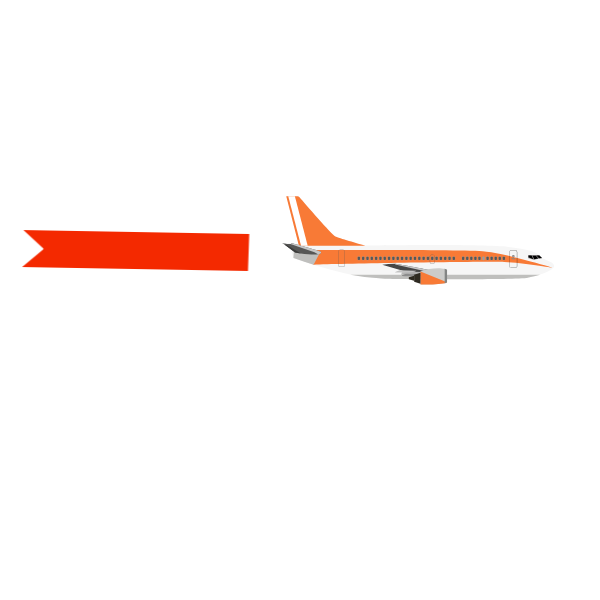
t = 0.00 s
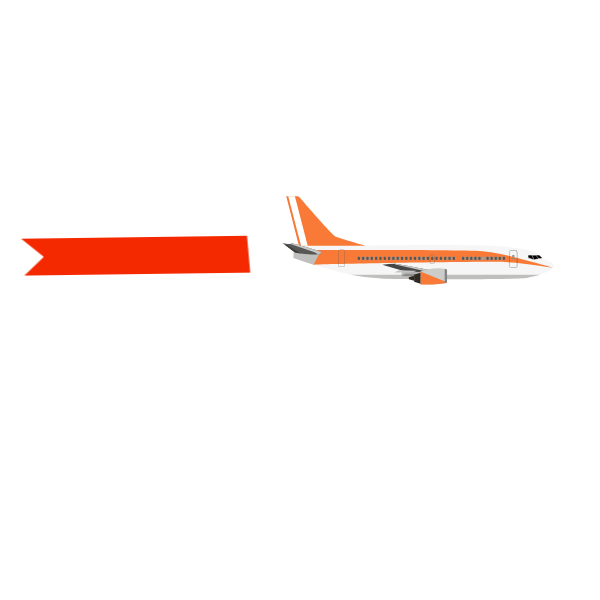
t = 1.95 s
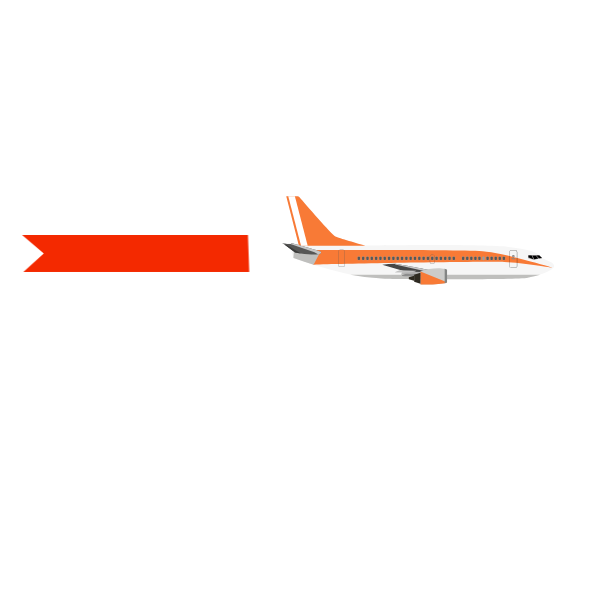
t = 3.80 s
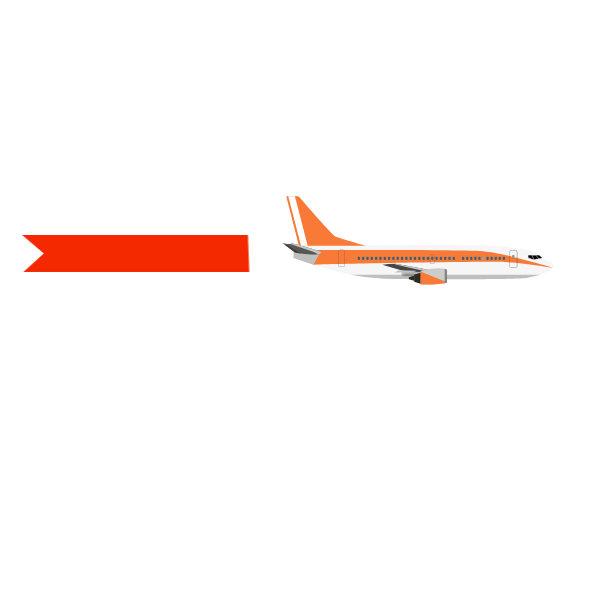
t = 5.00 s
t = 6.20 s: frame unchanged from t = 5.00 s, image omitted
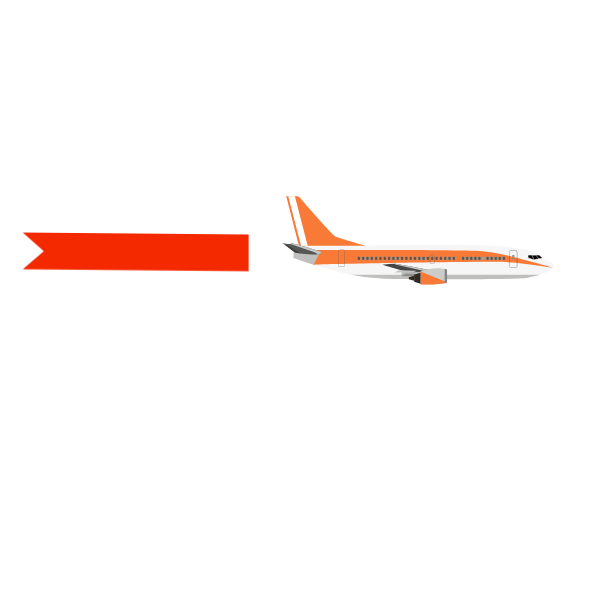
t = 8.70 s

The animated SVG that drew these frames (rendered in a browser with its animation timeline set to each time). Animation: 6 CSS @keyframes rules; frames cover the first 8.70 s, repeats indefinitely.

<svg width="600" height="600" xmlns="http://www.w3.org/2000/svg">
 
 <style>#ribbon {
    animation-name: m1h;
    animation-duration: .4s;
	animation-direction: alternate;
	
    animation-timing-function: linear;
    animation-iteration-count: infinite;
    transform-origin: right;
    
    transform-box: fill-box;

  }

@keyframes  m1h {
  0%{transform: rotateZ(1deg) skew(-1deg)}
  100%{transform: rotateZ(-1deg) skew(5deg)}
}
   
   
 #fan {
    animation-name: fm1h;
    animation-duration: .15s;
       animation-direction: inherit;
	
    animation-timing-function: linear;
    animation-iteration-count: infinite;
    transform-origin: 50% 50%;
    
    transform-box: fill-box;

  }

@keyframes  fm1h {
  0%{transform: rotateX(0deg) }
  100%{transform: rotateX(360deg) }
}

#clouds {
    animation: map1 20s  linear infinite;
   animation-direction: inherit;
  }
  @keyframes map1 {
    0%{ transform: translateX(650px)}
   
    100%{ transform: translateX(-650px)}
  }


  #clouds2 {
    animation: map2 40s   linear infinite;
   animation-direction: inherit;
    
  }
  @keyframes map2 {
    0%{ transform: translateX(1300px)}
    
   
    100%{ transform: translateX(-1300px)}
  }</style>
 <title>plan2</title>
 <g>
  <title>Layer 1</title>
  <g id="svg_31">
   <g id="ribbon">
    <path d="m248.61,271.87l31.25,-17.71l26.14,0l0,-1l-26,0l-31.39,-18.26l0,36.97zm1,-35.23l29.15,17l-29.15,16.51l0,-33.51z" fill="#fff" id="svg_32"/>
    <polygon points="22.73999786376953,271.8699951171875 248.6099853515625,271.8699951171875 248.6099853515625,234.91000366210938 22.73999786376953,234.91000366210938 43.80000305175781,253.3800048828125 22.73999786376953,271.8699951171875 " fill="#f42900" id="svg_33"/>
   </g>
   <path d="m294,249.42l-3.17,0.16l2.55,8.08l0.1,0.31l2.34,0.83q8.88,3.12 17.73,5.95q4.65,1.49 9.27,2.86c9.36,2.78 18.56,5.19 27.45,7a177.29,177.29 0 0 0 31,4c3,0.09 9.7,0.18 18.64,0.27c8.1,0.08 18,0.16 28.78,0.21c9.73,0 20.11,0.06 30.37,0.05c32,0 62.75,-0.39 68.65,-1.48l0.78,-0.15a102.76,102.76 0 0 0 11.68,-2.89c7,-2.21 11.43,-4.71 13.18,-6.79l0,0a3,3 0 0 0 0.83,-1.79c0.07,-2.44 -2.94,-4.36 -12.05,-7.9l-0.13,-0.14c-1,-0.9 -1.74,-1.76 -2.58,-2.59l-0.31,-0.3c-3.08,-2.91 -8,-5.47 -30.75,-8.17c-27.38,-3.26 -142.82,-1.23 -142.82,-1.23s-25.8,-7.39 -30.18,-9.28c-3.29,-1.43 -30.63,-33.06 -35.81,-39.08a2.84,2.84 0 0 0 -2.15,-1l-11.1,0l13.5,52.79l-1.78,0.09l-4.02,0.19z" fill="#f6f6f6" id="svg_34"/>
   <path d="m286.26,196.35l12.63,49.35l66.61,0c-7.16,-2.08 -26.79,-7.82 -30.18,-9.28s-30.63,-33.06 -35.81,-39.08a2.84,2.84 0 0 0 -2.15,-1l-11.1,0.01z" fill="#f87a36" id="svg_35"/>
   <path d="m295.1,252.46c4.91,1.75 7.11,0.53 18.47,12.29c31.6,-1.24 173.79,-3.52 190.76,-2.77c19,0.84 48.36,5.78 49,5.89c-0.9,-0.27 -51,-15.43 -70.69,-16.64c-28.4,-1.74 -176.84,-1 -176.84,-1l-10.7,2.23z" fill="#f87a36" id="svg_36"/>
   <path d="m350.29,274.66a216.62,216.62 0 0 0 34.38,4c3.34,0.09 10.75,0.18 20.65,0.27c9,0.08 20,0.16 31.9,0.21c7.06,0 14.44,0 21.88,0.05c32,0 62.75,-0.39 68.65,-1.48l0.78,-0.15a102.76,102.76 0 0 0 11.68,-2.89l-189.92,-0.01z" fill="#bfbfbd" id="svg_37"/>
   <path d="m293.4,257.66l0.1,0.31c6.7,2.38 13.41,4.66 20.07,6.78l6.4,-12.27l-22,-3.25l-3.9,-0.58l-0.06,0.77l-0.61,8.24z" fill="#bfbfbd" id="svg_38"/>
   <path d="m528,255.67l0,2a0.62,0.62 0 0 0 0.42,0.58l5.33,1.5a1,1 0 0 0 0.57,0l4.16,-1.12l3.73,-0.44l-0.21,-0.19c-1,-0.9 -1.74,-1.76 -2.58,-2.59l-0.31,-0.3l-10.58,0a0.58,0.58 0 0 0 -0.53,0.56z" fill="#999596" id="svg_39"/>
   <path d="m531.41,255.55l-2.68,0a0.2,0.2 0 0 0 -0.2,0.2l0,1.17a0.54,0.54 0 0 0 0.35,0.5l4.44,1.75l-1.4,-3.26a0.54,0.54 0 0 0 -0.51,-0.36z" id="svg_40"/>
   <path d="m535.72,255.72l-3,0a0.15,0.15 0 0 0 -0.13,0.21l1.48,3.15a0.27,0.27 0 0 0 0.3,0.15l3.68,-0.79a0.12,0.12 0 0 0 0.06,-0.19l-2.22,-2.47a0.23,0.23 0 0 0 -0.17,-0.06z" id="svg_41"/>
   <path d="m536.41,255.55l2.6,2.66l3,-0.22c-1,-0.9 -1.74,-1.76 -2.58,-2.59l-3.02,0.15z" id="svg_42"/>
   <g id="svg_43">
    <path d="m509.57,266.43l0,-14.51a1.46,1.46 0 0 1 1.46,-1.46l4.7,0a1.45,1.45 0 0 1 1.45,1.46l0,14.51a1.46,1.46 0 0 1 -1.45,1.46l-4.73,0a1.47,1.47 0 0 1 -1.43,-1.46zm1.43,-15.73a1.22,1.22 0 0 0 -1.21,1.22l0,14.51a1.21,1.21 0 0 0 1.21,1.21l4.7,0a1.21,1.21 0 0 0 1.21,-1.21l0,-14.51a1.22,1.22 0 0 0 -1.21,-1.22l-4.7,0z" fill="#1d1d1b" id="svg_44"/>
    <path d="m511.77,259.17l3.23,0a0.41,0.41 0 0 0 0.41,-0.41a0.41,0.41 0 0 0 -0.41,-0.42l-3.22,0a0.42,0.42 0 0 0 -0.42,0.42a0.41,0.41 0 0 0 0.41,0.41z" fill="#878787" id="svg_45"/>
    <path d="m512.22,256.26a1.16,1.16 0 1 0 1.16,-1.16a1.15,1.15 0 0 0 -1.16,1.16z" fill="#706f6f" id="svg_46"/>
    <path d="m512.49,256.26a0.89,0.89 0 1 0 0.89,-0.89a0.89,0.89 0 0 0 -0.89,0.89z" fill="#9d9d9c" id="svg_47"/>
    <g id="svg_48">
     <g id="svg_49">
      <rect transform="rotate(180 1107.75 489.69)" x="1710.34" y="719.23" width="2.58" height="3.6" rx="0.92" fill="#9d9d9c" id="svg_50"/>
      <rect transform="rotate(180 1107.75 489.69)" x="1710.48" y="719.43" width="2.29" height="3.2" rx="0.82" fill="#575756" id="svg_51"/>
     </g>
     <g id="svg_52">
      <rect transform="rotate(180 1099.61 489.69)" x="1698.12999" y="719.23" width="2.58" height="3.6" rx="0.92" fill="#9d9d9c" id="svg_53"/>
      <rect transform="rotate(180 1099.61 489.69)" x="1698.26999" y="719.43" width="2.29" height="3.2" rx="0.82" fill="#575756" id="svg_54"/>
     </g>
     <g id="svg_55">
      <rect transform="rotate(180 1091.47 489.69)" x="1685.90997" y="719.23" width="2.58" height="3.6" rx="0.92" fill="#9d9d9c" id="svg_56"/>
      <rect transform="rotate(180 1091.47 489.69)" x="1686.05997" y="719.43" width="2.29" height="3.2" rx="0.82" fill="#575756" id="svg_57"/>
     </g>
     <g id="svg_58">
      <rect transform="rotate(180 1083.32 489.69)" x="1673.68995" y="719.23" width="2.58" height="3.6" rx="0.92" fill="#9d9d9c" id="svg_59"/>
      <rect transform="rotate(180 1083.32 489.69)" x="1673.83995" y="719.43" width="2.29" height="3.2" rx="0.82" fill="#575756" id="svg_60"/>
     </g>
     <g id="svg_61">
      <rect transform="rotate(180 1075.18 489.69)" x="1661.48005" y="719.23" width="2.58" height="3.6" rx="0.92" fill="#9d9d9c" id="svg_62"/>
      <rect transform="rotate(180 1075.18 489.69)" x="1661.63005" y="719.43" width="2.29" height="3.2" rx="0.82" fill="#575756" id="svg_63"/>
     </g>
     <g id="svg_64">
      <rect transform="rotate(180 1067.04 489.69)" x="1649.27004" y="719.23" width="2.58" height="3.6" rx="0.92" fill="#9d9d9c" id="svg_65"/>
      <rect x="1649.41004" y="719.43" width="2.29" height="3.2" rx="0.82" fill="#575756" id="svg_66"/>
     </g>
     <g id="svg_67">
      <rect transform="rotate(180 1058.9 489.69)" x="1637.06002" y="719.23" width="2.58" height="3.6" rx="0.92" fill="#9d9d9c" id="svg_68"/>
      <rect transform="rotate(180 1058.9 489.69)" x="1637.20002" y="719.43" width="2.29" height="3.2" rx="0.82" fill="#575756" id="svg_69"/>
     </g>
     <g id="svg_70">
      <rect transform="rotate(180 1050.76 489.69)" x="1624.85001" y="719.23" width="2.58" height="3.6" rx="0.92" fill="#9d9d9c" id="svg_71"/>
      <rect transform="rotate(180 1050.76 489.69)" x="1624.99001" y="719.43" width="2.29" height="3.2" rx="0.82" fill="#575756" id="svg_72"/>
     </g>
     <g id="svg_73">
      <rect transform="rotate(180 1042.61 489.69)" x="1612.62999" y="719.23" width="2.58" height="3.6" rx="0.92" fill="#9d9d9c" id="svg_74"/>
      <rect transform="rotate(180 1042.61 489.69)" x="1612.76999" y="719.43" width="2.29" height="3.2" rx="0.82" fill="#575756" id="svg_75"/>
     </g>
     <g id="svg_76">
      <rect transform="rotate(180 1034.47 489.69)" x="1600.41997" y="719.23" width="2.58" height="3.6" rx="0.92" fill="#9d9d9c" id="svg_77"/>
      <rect transform="rotate(180 1034.47 489.69)" x="1600.55997" y="719.43" width="2.29" height="3.2" rx="0.82" fill="#575756" id="svg_78"/>
     </g>
     <g id="svg_79">
      <rect transform="rotate(180 1026.33 489.69)" x="1588.20996" y="719.23" width="2.58" height="3.6" rx="0.92" fill="#9d9d9c" id="svg_80"/>
      <rect transform="rotate(180 1026.33 489.69)" x="1588.34996" y="719.43" width="2.29" height="3.2" rx="0.82" fill="#575756" id="svg_81"/>
     </g>
     <g id="svg_82">
      <rect transform="rotate(180 1007.67 489.69)" x="1560.22004" y="719.23" width="2.58" height="3.6" rx="0.92" fill="#9d9d9c" id="svg_83"/>
      <rect transform="rotate(180 1007.67 489.69)" x="1560.36004" y="719.43" width="2.29" height="3.2" rx="0.82" fill="#575756" id="svg_84"/>
     </g>
     <g id="svg_85">
      <rect transform="rotate(180 999.04 489.69)" x="1547.27004" y="719.23" width="2.58" height="3.6" rx="0.92" fill="#9d9d9c" id="svg_86"/>
      <rect transform="rotate(180 999.04 489.69)" x="1547.41004" y="719.43" width="2.29" height="3.2" rx="0.82" fill="#575756" id="svg_87"/>
     </g>
     <g id="svg_88">
      <rect transform="rotate(180 990.4 489.69)" x="1534.31002" y="719.23" width="2.58" height="3.6" rx="0.92" fill="#9d9d9c" id="svg_89"/>
      <rect transform="rotate(180 990.4 489.69)" x="1534.46002" y="719.43" width="2.29" height="3.2" rx="0.82" fill="#575756" id="svg_90"/>
     </g>
     <g id="svg_91">
      <rect transform="rotate(180 981.77 489.69)" x="1521.37002" y="719.23" width="2.58" height="3.6" rx="0.92" fill="#9d9d9c" id="svg_92"/>
      <rect transform="rotate(180 981.77 489.69)" x="1521.51002" y="719.43" width="2.29" height="3.2" rx="0.82" fill="#575756" id="svg_93"/>
     </g>
     <g id="svg_94">
      <rect transform="rotate(180 973.14 489.69)" x="1508.42001" y="719.23" width="2.58" height="3.6" rx="0.92" fill="#9d9d9c" id="svg_95"/>
      <rect transform="rotate(180 973.14 489.69)" x="1508.56001" y="719.43" width="2.29" height="3.2" rx="0.82" fill="#575756" id="svg_96"/>
     </g>
     <g id="svg_97">
      <rect transform="rotate(180 964.5 489.69)" x="1495.46" y="719.23" width="2.58" height="3.6" rx="0.92" fill="#9d9d9c" id="svg_98"/>
      <rect transform="rotate(180 964.5 489.69)" x="1495.61" y="719.43" width="2.29" height="3.2" rx="0.82" fill="#575756" id="svg_99"/>
     </g>
     <path d="m429.8,262.1l0,-5.76a1.63,1.63 0 0 1 1.62,-1.63l1.66,0a1.63,1.63 0 0 1 1.63,1.63l0,5.76a1.63,1.63 0 0 1 -1.63,1.63l-1.66,0a1.63,1.63 0 0 1 -1.62,-1.63zm1.62,-7.15a1.38,1.38 0 0 0 -1.38,1.39l0,5.76a1.38,1.38 0 0 0 1.38,1.38l1.66,0a1.38,1.38 0 0 0 1.38,-1.38l0,-5.76a1.38,1.38 0 0 0 -1.38,-1.39l-1.66,0z" fill="#575756" id="svg_100"/>
     <g id="svg_101">
      <rect transform="rotate(180 955.87 489.69)" x="1482.52" y="719.23" width="2.58" height="3.6" rx="0.92" fill="#9d9d9c" id="svg_102"/>
      <rect transform="rotate(180 955.87 489.69)" x="1482.66" y="719.43" width="2.29" height="3.2" rx="0.82" fill="#575756" id="svg_103"/>
     </g>
     <g id="svg_104">
      <rect transform="rotate(180 947.24 489.69)" x="1469.56999" y="719.23" width="2.58" height="3.6" rx="0.92" fill="#9d9d9c" id="svg_105"/>
      <rect transform="rotate(180 947.24 489.69)" x="1469.70999" y="719.43" width="2.29" height="3.2" rx="0.82" fill="#575756" id="svg_106"/>
     </g>
     <g id="svg_107">
      <rect transform="rotate(180 938.6 489.69)" x="1456.60998" y="719.23" width="2.58" height="3.6" rx="0.92" fill="#9d9d9c" id="svg_108"/>
      <rect transform="rotate(180 938.6 489.69)" x="1456.75998" y="719.43" width="2.29" height="3.2" rx="0.82" fill="#575756" id="svg_109"/>
     </g>
     <g id="svg_110">
      <rect transform="rotate(180 929.97 489.69)" x="1443.66997" y="719.23" width="2.58" height="3.6" rx="0.92" fill="#9d9d9c" id="svg_111"/>
      <rect transform="rotate(180 929.97 489.69)" x="1443.80997" y="719.43" width="2.29" height="3.2" rx="0.82" fill="#575756" id="svg_112"/>
     </g>
     <g id="svg_113">
      <rect transform="rotate(180 921.34 489.69)" x="1430.72003" y="719.23" width="2.58" height="3.6" rx="0.92" fill="#9d9d9c" id="svg_114"/>
      <rect transform="rotate(180 921.34 489.69)" x="1430.86003" y="719.43" width="2.29" height="3.2" rx="0.82" fill="#575756" id="svg_115"/>
     </g>
     <g id="svg_116">
      <rect transform="rotate(180 912.7 489.69)" x="1417.76001" y="719.23" width="2.58" height="3.6" rx="0.92" fill="#9d9d9c" id="svg_117"/>
      <rect transform="rotate(180 912.7 489.69)" x="1417.91001" y="719.43" width="2.29" height="3.2" rx="0.82" fill="#575756" id="svg_118"/>
     </g>
     <g id="svg_119">
      <rect transform="rotate(180 904.07 489.69)" x="1404.82001" y="719.23" width="2.58" height="3.6" rx="0.92" fill="#9d9d9c" id="svg_120"/>
      <rect transform="rotate(180 904.07 489.69)" x="1404.96001" y="719.43" width="2.29" height="3.2" rx="0.82" fill="#575756" id="svg_121"/>
     </g>
     <g id="svg_122">
      <rect transform="rotate(180 895.44 489.69)" x="1391.87" y="719.23" width="2.58" height="3.6" rx="0.92" fill="#9d9d9c" id="svg_123"/>
      <rect transform="rotate(180 895.44 489.69)" x="1392.01" y="719.43" width="2.29" height="3.2" rx="0.82" fill="#575756" id="svg_124"/>
     </g>
     <g id="svg_125">
      <rect transform="rotate(180 886.8 489.69)" x="1378.90999" y="719.23" width="2.58" height="3.6" rx="0.92" fill="#9d9d9c" id="svg_126"/>
      <rect transform="rotate(180 886.8 489.69)" x="1379.05999" y="719.43" width="2.29" height="3.2" rx="0.82" fill="#575756" id="svg_127"/>
     </g>
     <g id="svg_128">
      <rect transform="rotate(180 878.17 489.69)" x="1365.96998" y="719.23" width="2.58" height="3.6" rx="0.92" fill="#9d9d9c" id="svg_129"/>
      <rect transform="rotate(180 878.17 489.69)" x="1366.10998" y="719.43" width="2.29" height="3.2" rx="0.82" fill="#575756" id="svg_130"/>
     </g>
     <g id="svg_131">
      <rect transform="rotate(180 869.54 489.69)" x="1353.01998" y="719.23" width="2.58" height="3.6" rx="0.92" fill="#9d9d9c" id="svg_132"/>
      <rect transform="rotate(180 869.54 489.69)" x="1353.15998" y="719.43" width="2.29" height="3.2" rx="0.82" fill="#575756" id="svg_133"/>
     </g>
     <g id="svg_134">
      <rect transform="rotate(180 860.9 489.69)" x="1340.06002" y="719.23" width="2.58" height="3.6" rx="0.92" fill="#9d9d9c" id="svg_135"/>
      <rect transform="rotate(180 860.9 489.69)" x="1340.21002" y="719.43" width="2.29" height="3.2" rx="0.82" fill="#575756" id="svg_136"/>
     </g>
     <g id="svg_137">
      <rect transform="rotate(180 852.27 489.69)" x="1327.12002" y="719.23" width="2.58" height="3.6" rx="0.92" fill="#9d9d9c" id="svg_138"/>
      <rect transform="rotate(180 852.27 489.69)" x="1327.26002" y="719.43" width="2.29" height="3.2" rx="0.82" fill="#575756" id="svg_139"/>
     </g>
     <g id="svg_140">
      <rect transform="rotate(180 843.64 489.69)" x="1314.17001" y="719.23" width="2.58" height="3.6" rx="0.92" fill="#9d9d9c" id="svg_141"/>
      <rect transform="rotate(180 843.64 489.69)" x="1314.31001" y="719.43" width="2.29" height="3.2" rx="0.82" fill="#575756" id="svg_142"/>
     </g>
     <g id="svg_143">
      <rect transform="rotate(180 835 489.69)" x="1301.21" y="719.23" width="2.58" height="3.6" rx="0.92" fill="#9d9d9c" id="svg_144"/>
      <rect transform="rotate(180 835 489.69)" x="1301.36" y="719.43" width="2.29" height="3.2" rx="0.82" fill="#575756" id="svg_145"/>
     </g>
     <g id="svg_146">
      <rect transform="rotate(180 826.37 489.69)" x="1288.27" y="719.23" width="2.58" height="3.6" rx="0.92" fill="#9d9d9c" id="svg_147"/>
      <rect transform="rotate(180 826.37 489.69)" x="1288.41" y="719.43" width="2.29" height="3.2" rx="0.82" fill="#575756" id="svg_148"/>
     </g>
     <g id="svg_149">
      <rect transform="rotate(180 817.74 489.69)" x="1275.31999" y="719.23" width="2.58" height="3.6" rx="0.92" fill="#9d9d9c" id="svg_150"/>
      <rect transform="rotate(180 817.74 489.69)" x="1275.45999" y="719.43" width="2.29" height="3.2" rx="0.82" fill="#575756" id="svg_151"/>
     </g>
     <path d="m338.31,265.22l0,-13.75a1.6,1.6 0 0 1 1.59,-1.6l3.38,0a1.6,1.6 0 0 1 1.59,1.6l0,13.75a1.59,1.59 0 0 1 -1.59,1.59l-3.38,0a1.59,1.59 0 0 1 -1.59,-1.59zm1.59,-15.1a1.36,1.36 0 0 0 -1.35,1.35l0,13.75a1.36,1.36 0 0 0 1.35,1.35l3.38,0a1.36,1.36 0 0 0 1.35,-1.35l0,-13.75a1.36,1.36 0 0 0 -1.35,-1.35l-3.38,0z" fill="#575756" id="svg_152"/>
    </g>
   </g>
   <g id="svg_153">
    <path d="m282.25,242.89l0,0l2.44,1.82l10.4,7.74c1.82,0.35 3.73,0.66 5.65,0.93c7.12,1 14.39,1.39 17.31,0.87l0.26,0c2.84,-0.56 3.26,-1.58 2.53,-2.51s-27.38,-8.19 -29.53,-8.78l-0.13,0l-8.94,0l0.01,-0.07z" fill="#575756" id="svg_154"/>
    <path d="m282.25,242.89l0,0c1.25,0.76 5.89,1.07 8.12,1.11l0,0c1.12,0 1.44,-0.87 0.93,-1.09l-0.13,0l-8.94,0l0.02,-0.02z" fill="#f6f6f6" id="svg_155"/>
    <path d="m290.39,244c1.12,0 1.44,-0.87 0.93,-1.09c2.15,0.59 28.81,7.87 29.53,8.78s0.31,2 -2.53,2.51l-0.76,-0.2l-3.07,-1.71l-24.12,-8.29l0.02,0z" fill="#c6c6c6" id="svg_156"/>
    <path d="m284.7,244.72l10.4,7.74c1.82,0.35 3.73,0.66 5.65,0.93l-13.85,-8.39l-2.2,-0.28z" fill="#3c3c3b" id="svg_157"/>
   </g>
   <g id="svg_158">
    <path d="m400,278.92c8.1,0.08 18,0.16 28.78,0.21l5.85,-8.48l-31.4,-3.19l-3.23,11.46z" fill="#bfbfbd" id="svg_159"/>
    <path d="m382.21,264.75l32.57,9.41l19.13,-1.16l0.67,0c0.2,-1 -0.26,-1.53 -1.56,-2.34c-0.77,-0.48 -37.06,-7 -38.12,-7l0,0a110.07,110.07 0 0 0 -12.69,1.09z" fill="#464646" id="svg_160"/>
    <path d="m394.85,263.61l0.47,1l37.68,8.39l0.88,0l0.67,0c0.2,-1 -0.26,-1.53 -1.56,-2.34c-0.77,-0.48 -37.06,-7 -38.12,-7l-0.02,-0.05z" fill="#c6c6c6" id="svg_161"/>
    <path d="m427,273.41l-19.2,-0.41a1.56,1.56 0 0 0 -0.71,0.14l-5,2.21a0.28,0.28 0 0 0 0.09,0.53c20.34,1.73 24.52,-1.81 24.82,-2.47z" fill="#8c8c8c" id="svg_162"/>
    <path d="m425.48,272.08l-18.16,-0.41a1.87,1.87 0 0 0 -0.66,0.11l-4.89,1.79a0.15,0.15 0 0 0 0,0.3c18.77,1.35 23.23,-1.34 23.71,-1.79z" fill="#b0b0b0" id="svg_163"/>
    <path d="m416.24,270.64l-16.09,-0.4a1.93,1.93 0 0 0 -0.67,0.12l-4.17,1.64a0.22,0.22 0 0 0 0.07,0.42c3.12,0.28 19.71,0.58 20.86,-1.78z" fill="#c2c2c2" id="svg_164"/>
    <g id="svg_165">
     <path d="m420.46,271.5l0,13c8.25,0.1 19.35,-0.14 24.22,-1.28a4.39,4.39 0 0 0 2.32,-1l0,-0.07l0,-12.29a8.12,8.12 0 0 0 -2.37,-1c-5.37,-1.45 -16.02,-0.76 -24.17,2.64z" fill="#ccccca" id="svg_166"/>
     <path d="m420.46,271.5l0,13c8.25,0.1 19.35,-0.14 24.22,-1.28a4.39,4.39 0 0 0 2.32,-1l-26.54,-10.72z" fill="#f87a36" id="svg_167"/>
     <path d="m444.68,268.87l0,14.36a4.06,4.06 0 0 0 2.37,-1.09l0,-12.28a8.12,8.12 0 0 0 -2.37,-0.99z" fill="#838584" id="svg_168"/>
     <polygon points="414.15997314453125,281.78997802734375 420.46002197265625,283.760009765625 420.46002197265625,272.7899932861328 414.15997314453125,274.75 414.15997314453125,281.78997802734375 " fill="#2e2a21" id="svg_169"/>
     <polygon points="408.82000732421875,279.2400207519531 414.15997314453125,280.67999267578125 414.15997314453125,275.8699951171875 408.82000732421875,277.30999755859375 408.82000732421875,279.2400207519531 " fill="#2e2a21" id="svg_170"/>
    </g>
   </g>
   <polygon points="288.25,196.35000610351562 301.05999755859375,245.6999969482422 307.67999267578125,245.6999969482422 294.8800048828125,196.35000610351562 288.25,196.35000610351562 " fill="#fff" id="svg_171"/>
  </g>
  <style type="text/css">:root {
        --animate-duration: 1s;
        --animate-delay: 1s;
        --animate-repeat: 1;
      }
      
       .animate__animated {
        -webkit-animation-duration: 1s;
        animation-duration: 1s;
        -webkit-animation-duration: var(--animate-duration);
        animation-duration: var(--animate-duration);
        -webkit-animation-fill-mode: both;
        animation-fill-mode: both;
      }
    @-webkit-keyframes headShake {
            0% {
                -webkit-transform: translateX(0);
                transform: translateX(0)
            }

            6.5% {
                -webkit-transform: translateX(-6px) rotateY(-9deg);
                transform: translateX(-6px) rotateY(-9deg)
            }

            18.5% {
                -webkit-transform: translateX(5px) rotateY(7deg);
                transform: translateX(5px) rotateY(7deg)
            }

            31.5% {
                -webkit-transform: translateX(-3px) rotateY(-5deg);
                transform: translateX(-3px) rotateY(-5deg)
            }

            43.5% {
                -webkit-transform: translateX(2px) rotateY(3deg);
                transform: translateX(2px) rotateY(3deg)
            }

            50% {
                -webkit-transform: translateX(0);
                transform: translateX(0)
            }
        }

        @keyframes headShake {
            0% {
                -webkit-transform: translateX(0);
                transform: translateX(0)
            }

            6.5% {
                -webkit-transform: translateX(-6px) rotateY(-9deg);
                transform: translateX(-6px) rotateY(-9deg)
            }

            18.5% {
                -webkit-transform: translateX(5px) rotateY(7deg);
                transform: translateX(5px) rotateY(7deg)
            }

            31.5% {
                -webkit-transform: translateX(-3px) rotateY(-5deg);
                transform: translateX(-3px) rotateY(-5deg)
            }

            43.5% {
                -webkit-transform: translateX(2px) rotateY(3deg);
                transform: translateX(2px) rotateY(3deg)
            }

            50% {
                -webkit-transform: translateX(0);
                transform: translateX(0)
            }
        }

        .animate__headShake {
            -webkit-animation-timing-function: ease-in-out;
            animation-timing-function: ease-in-out;
            -webkit-animation-name: headShake;
            animation-name: headShake
        }
    .animate__animated.animate__infinite {
          -webkit-animation-iteration-count: infinite;
          animation-iteration-count: infinite;
        }
    
    .animate__animated.animate__slower {
          -webkit-animation-duration: calc(1s * 8);
          animation-duration: calc(1s * 8);
          -webkit-animation-duration: calc(var(--animate-duration) * 8);
          animation-duration: calc(var(--animate-duration) * 8);
        }</style>
 </g>
</svg>
